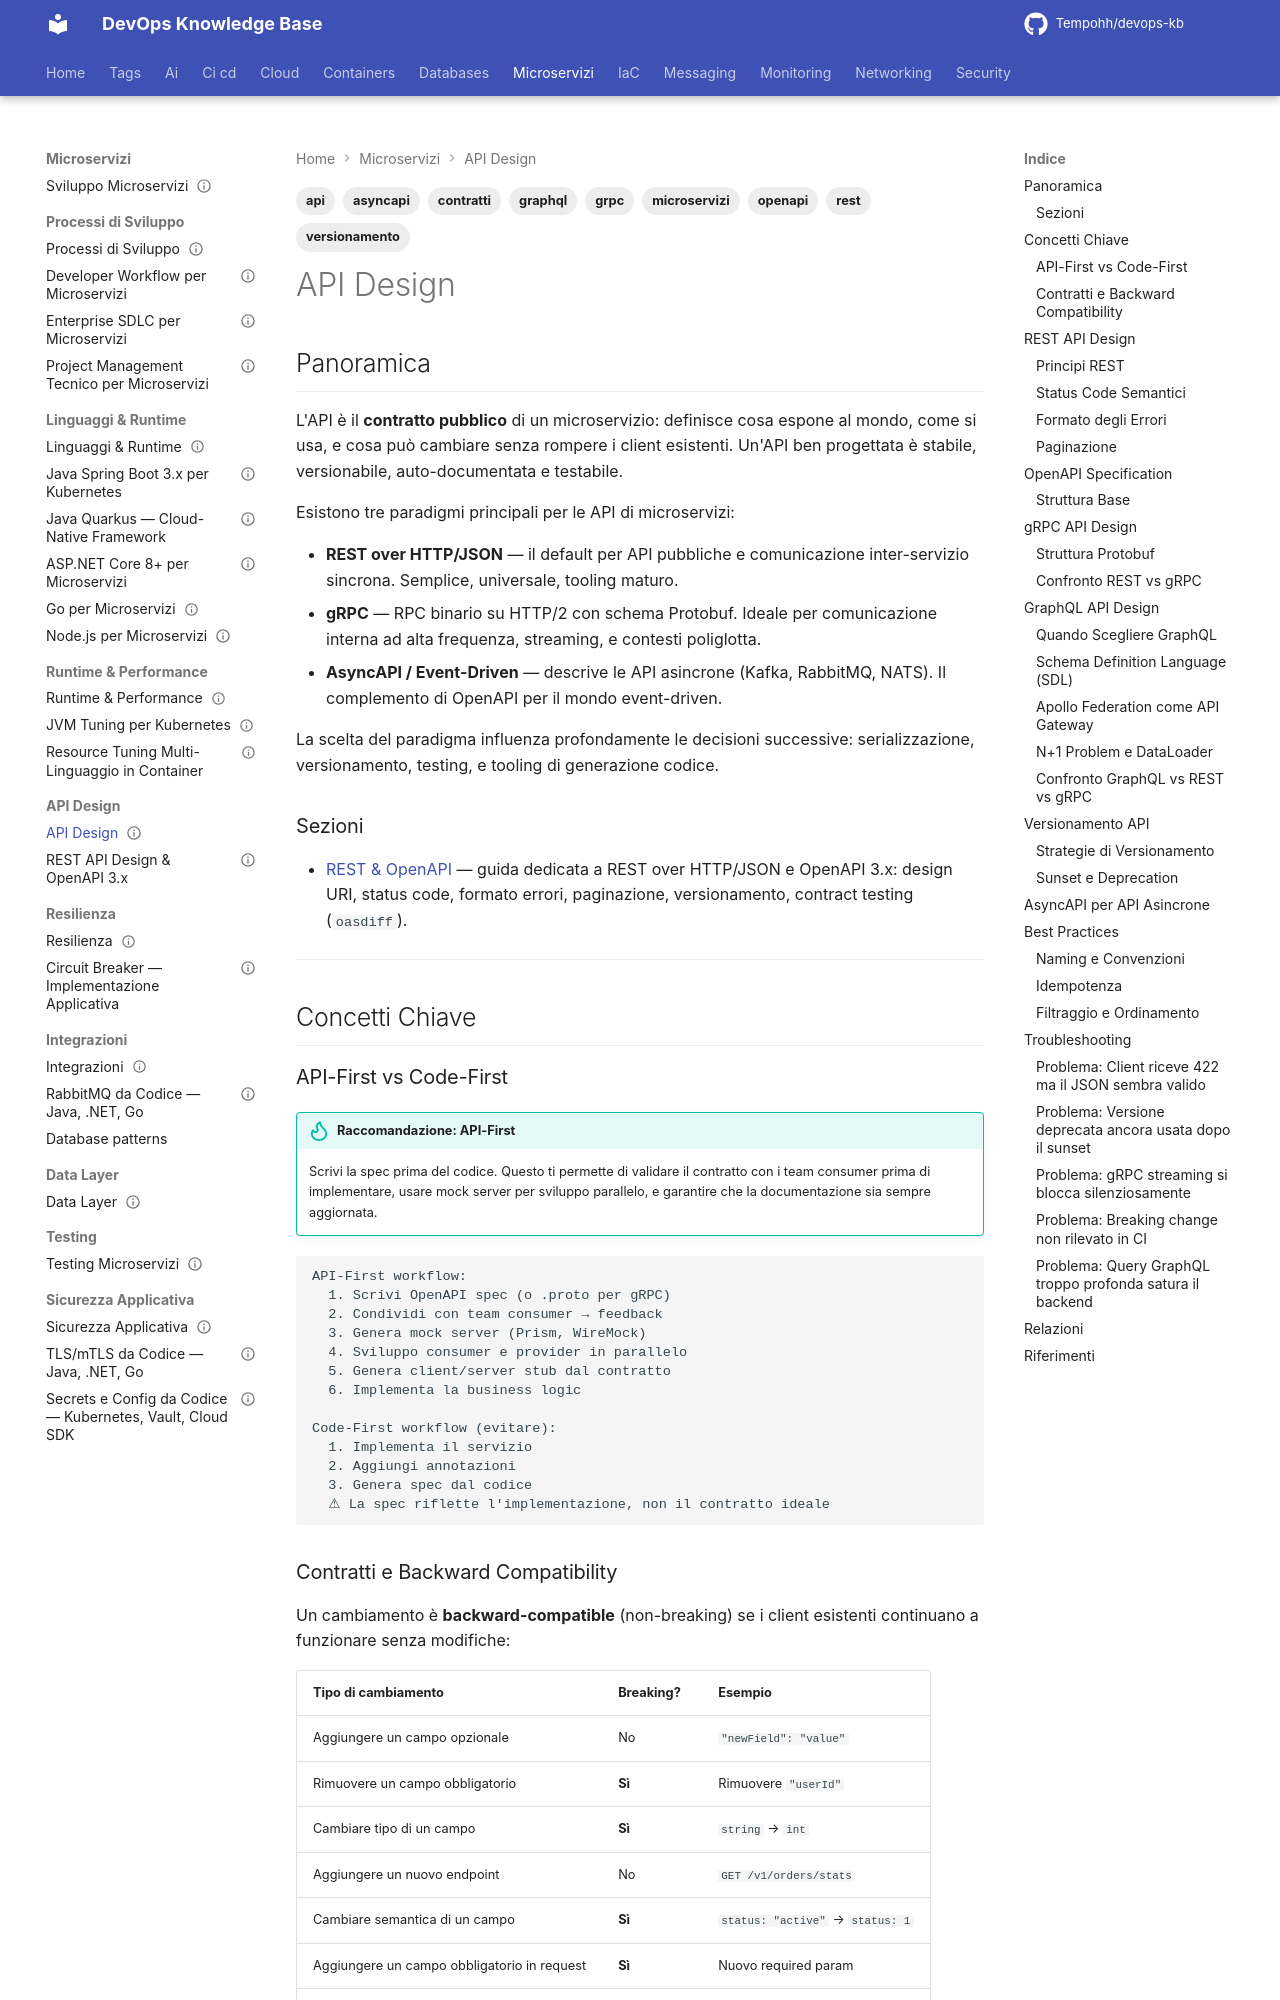

repository: Tempohh/devops-kb · page: dev/api/_index/index.html · generator: mkdocs

---
title: "API Design"
slug: api
category: dev
tags: [api, rest, grpc, graphql, asyncapi, openapi, versionamento, contratti, microservizi]
search_keywords: [api design, rest api, restful, grpc, graphql, asyncapi, openapi, swagger, api gateway, versionamento api, api versioning, contratti api, api contract, backward compatibility, protobuf, protocol buffers, api first, design first, code first, idl, interface definition language, api schema, json schema, avro, schema registry, http api, web api, service api, endpoint, route, resource, api specification, api documentation, api testing, api mocking, consumer driven contract, pact, contract testing, api security, oauth2, jwt bearer, rate limiting, throttling, api design patterns, hateoas, hypermedia]
parent: dev/_index
related: [dev/api/rest-openapi, dev/linguaggi/_index, dev/resilienza/_index, dev/integrazioni/_index, security/_index, messaging/_index]
official_docs: https://swagger.io/specification/
status: complete
difficulty: intermediate
last_updated: 2026-09-27
---

# API Design

## Panoramica

L'API è il **contratto pubblico** di un microservizio: definisce cosa espone al mondo, come si usa, e cosa può cambiare senza rompere i client esistenti. Un'API ben progettata è stabile, versionabile, auto-documentata e testabile.

Esistono tre paradigmi principali per le API di microservizi:

- **REST over HTTP/JSON** — il default per API pubbliche e comunicazione inter-servizio sincrona. Semplice, universale, tooling maturo.
- **gRPC** — RPC binario su HTTP/2 con schema Protobuf. Ideale per comunicazione interna ad alta frequenza, streaming, e contesti poliglotta.
- **AsyncAPI / Event-Driven** — descrive le API asincrone (Kafka, RabbitMQ, NATS). Il complemento di OpenAPI per il mondo event-driven.

La scelta del paradigma influenza profondamente le decisioni successive: serializzazione, versionamento, testing, e tooling di generazione codice.

### Sezioni

- [REST & OpenAPI](rest-openapi.md) — guida dedicata a REST over HTTP/JSON e OpenAPI 3.x: design URI, status code, formato errori, paginazione, versionamento, contract testing (`oasdiff`).

---

## Concetti Chiave
